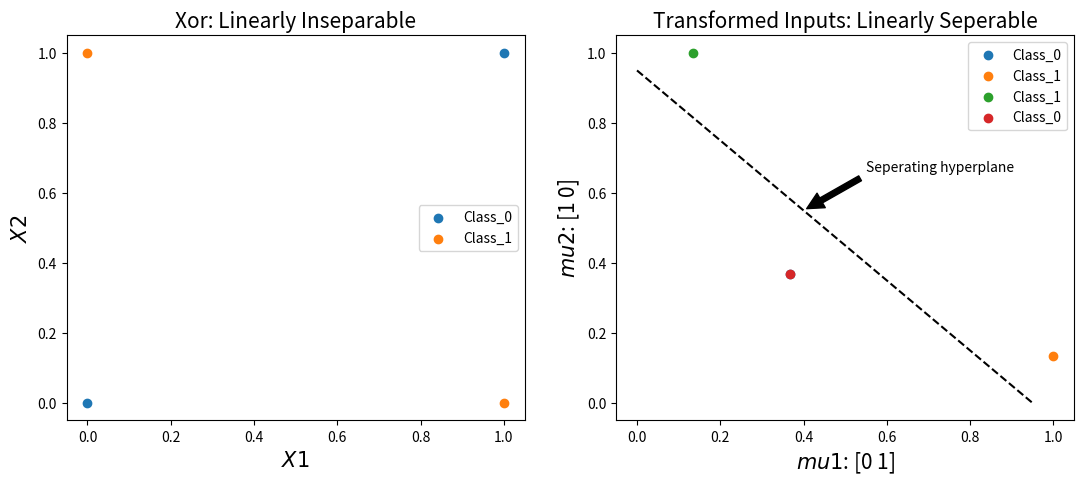

Here is the Python script that generated this plot:
import numpy as np
import matplotlib.pyplot as plt

def gaussian_rbf(x, landmark, gamma=1):
    return np.exp(-gamma * np.linalg.norm(x - landmark)**2)

def end_to_end(X1, X2, ys, mu1, mu2):
    from_1 = [gaussian_rbf(np.array([X1[i], X2[i]]), mu1) for i in range(len(X1))]
    from_2 = [gaussian_rbf(np.array([X1[i], X2[i]]), mu2) for i in range(len(X1))]

    plt.figure(figsize=(13, 5))

    plt.subplot(1, 2, 1)
    plt.scatter((X1[0], X1[3]), (X2[0], X2[3]), label="Class_0")
    plt.scatter((X1[1], X1[2]), (X2[1], X2[2]), label="Class_1")
    plt.xlabel("$X1$", fontsize=15)
    plt.ylabel("$X2$", fontsize=15)
    plt.title("Xor: Linearly Inseparable", fontsize=15)
    plt.legend()
    plt.show()

    plt.subplot(1, 2, 2)
    plt.scatter(from_1[0], from_2[0], label="Class_0")
    plt.scatter(from_1[1], from_2[1], label="Class_1")
    plt.scatter(from_1[2], from_2[2], label="Class_1")
    plt.scatter(from_1[3], from_2[3], label="Class_0")
    plt.plot([0, 0.95], [0.95, 0], "k--")
    plt.annotate("Seperating hyperplane", xy=(0.4, 0.55), xytext=(0.55, 0.66),
                arrowprops=dict(facecolor='black', shrink=0.05))
    plt.xlabel(f"$mu1$: {(mu1)}", fontsize=15)
    plt.ylabel(f"$mu2$: {(mu2)}", fontsize=15)
    plt.title("Transformed Inputs: Linearly Seperable", fontsize=15)
    plt.legend()
    plt.show()

    A = []
    for i, j in zip(from_1, from_2):
        temp = []
        temp.append(i)
        temp.append(j)
        temp.append(1)
        A.append(temp)

    A = np.array(A)
    W = np.linalg.inv(A.T.dot(A)).dot(A.T).dot(ys)
    print(np.round(A.dot(W)))
    print(ys)
    print(f"Weights: {W}")
    return W

def predict_matrix(point, weights):
    gaussian_rbf_0 = gaussian_rbf(point, mu1)
    gaussian_rbf_1 = gaussian_rbf(point, mu2)
    A = np.array([gaussian_rbf_0, gaussian_rbf_1, 1])
    return np.round(A.dot(weights))

# points
x1 = np.array([0, 0, 1, 1])
x2 = np.array([0, 1, 0, 1])
ys = np.array([0, 1, 1, 0])

# centers
mu1 = np.array([0, 1])
mu2 = np.array([1, 0])

w = end_to_end(x1, x2, ys, mu1, mu2)

# testing
print(f"Input:{np.array([0, 0])}, Predicted: {predict_matrix(np.array([0, 0]), w)}")
print(f"Input:{np.array([0, 1])}, Predicted: {predict_matrix(np.array([0, 1]), w)}")
print(f"Input:{np.array([1, 0])}, Predicted: {predict_matrix(np.array([1, 0]), w)}")
print(f"Input:{np.array([1, 1])}, Predicted: {predict_matrix(np.array([1, 1]), w)}")